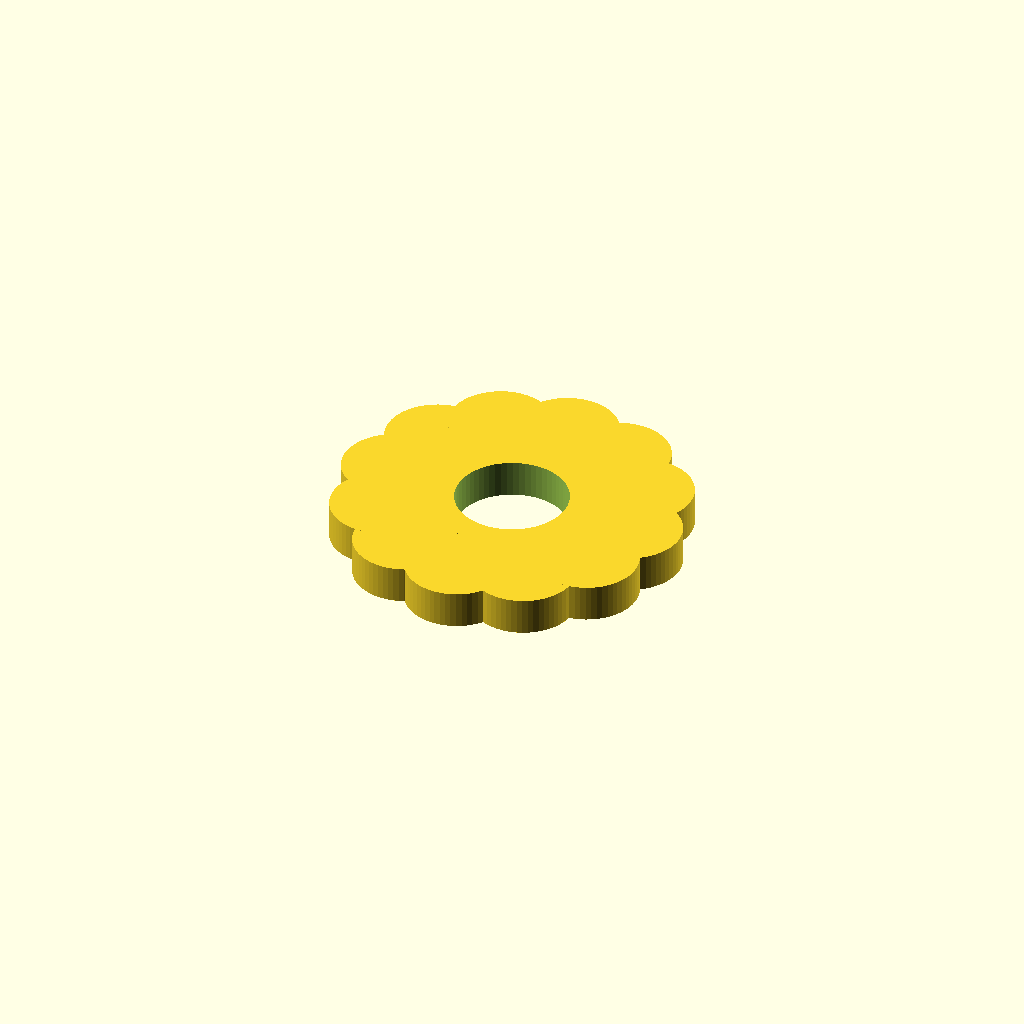
Cell 1: rendered with the file's own defaults.
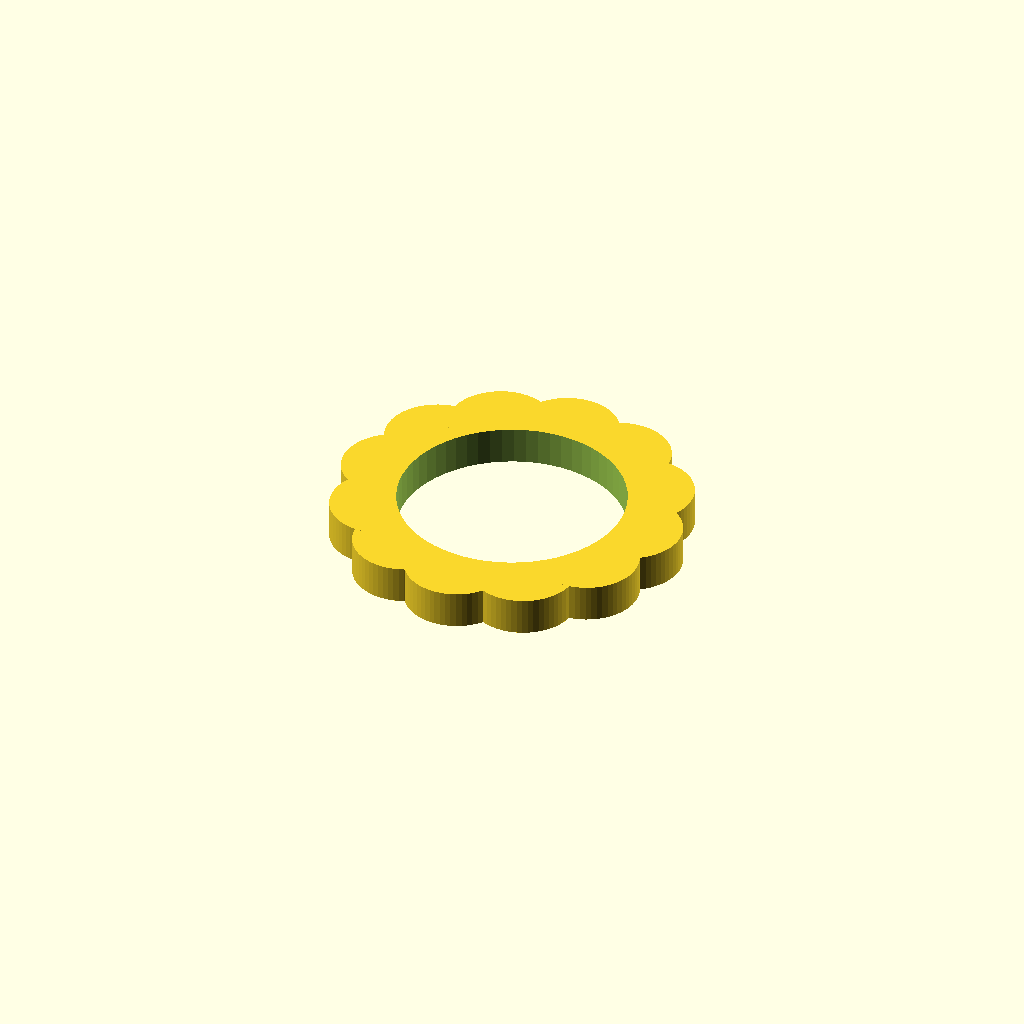
Cell 2: the same model with inner_d = 4.8.
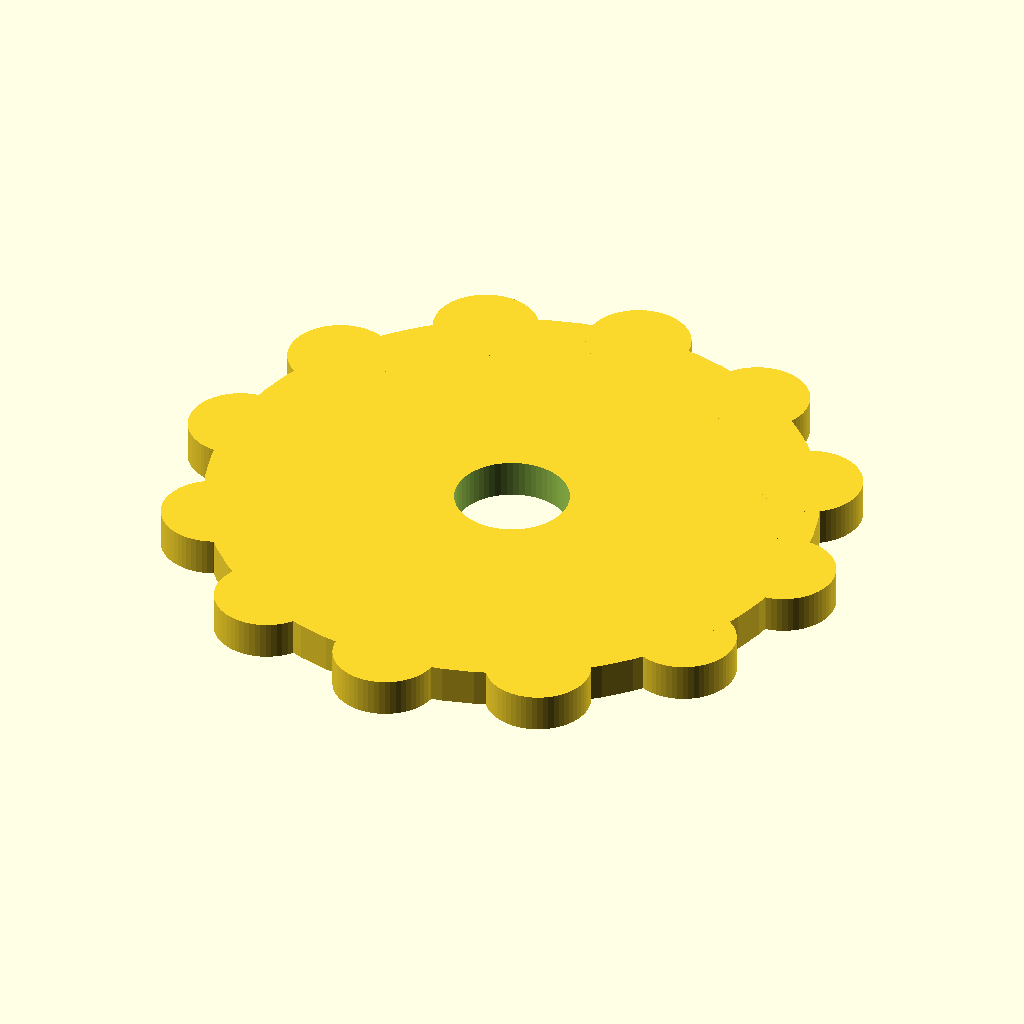
Cell 3: outer_d = 14 (everything else at default).
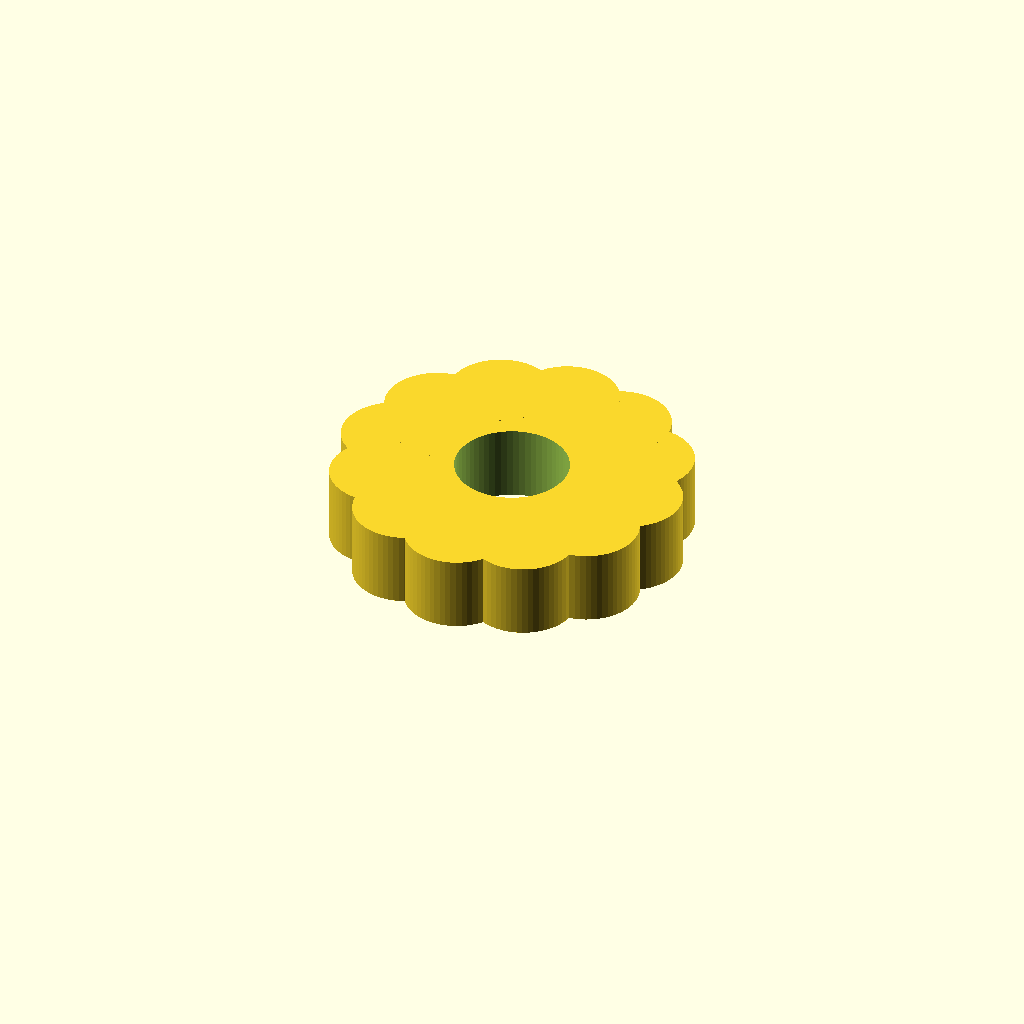
Cell 4: the same model with thickness = 1.6.
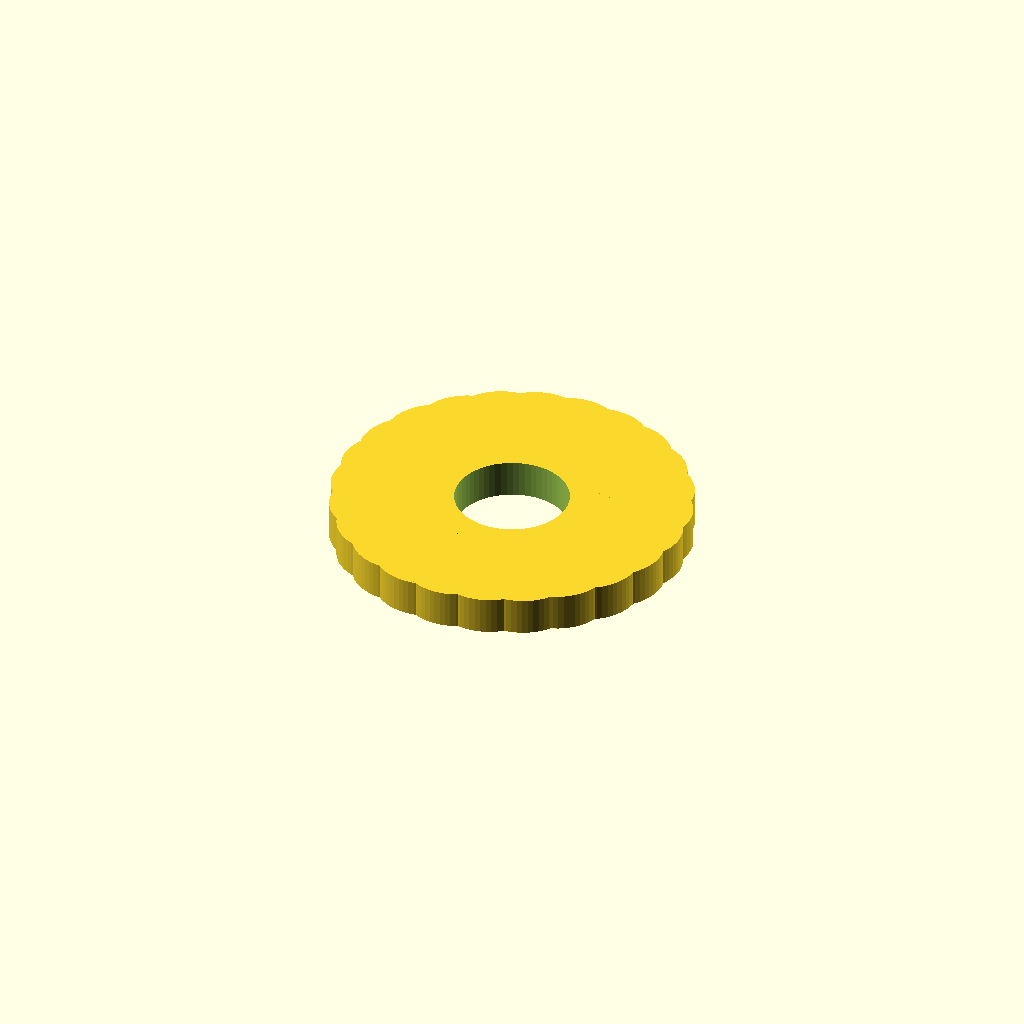
Cell 5: the same model with teeth = 24.
One fixed orthographic camera (rotation 55°, 0°, 25°; colour scheme Cornfield) for every cell.
The OpenSCAD source (optional_data/data/parts/part_0849.scad):
// External-serrated lock washer.
$fn = 60;
eps = 0.02;
inner_d = 2.4;
outer_d = 7;
thickness = 0.8;
teeth = 12;
difference() {
    union() {
        cylinder(d=outer_d-1.2,h=thickness);
        for(i=[0:teeth-1]) rotate([0,0,i*360/teeth]) translate([outer_d/2-0.8,0,0]) cylinder(d=2.2,h=thickness);
    }
    translate([0,0,-eps]) cylinder(d=inner_d,h=thickness+2*eps);
}
Parameter table extracted from the source (name, type, default, range or options):
eps: number, default 0.02
inner_d: number, default 2.4
outer_d: number, default 7
thickness: number, default 0.8
teeth: number, default 12
